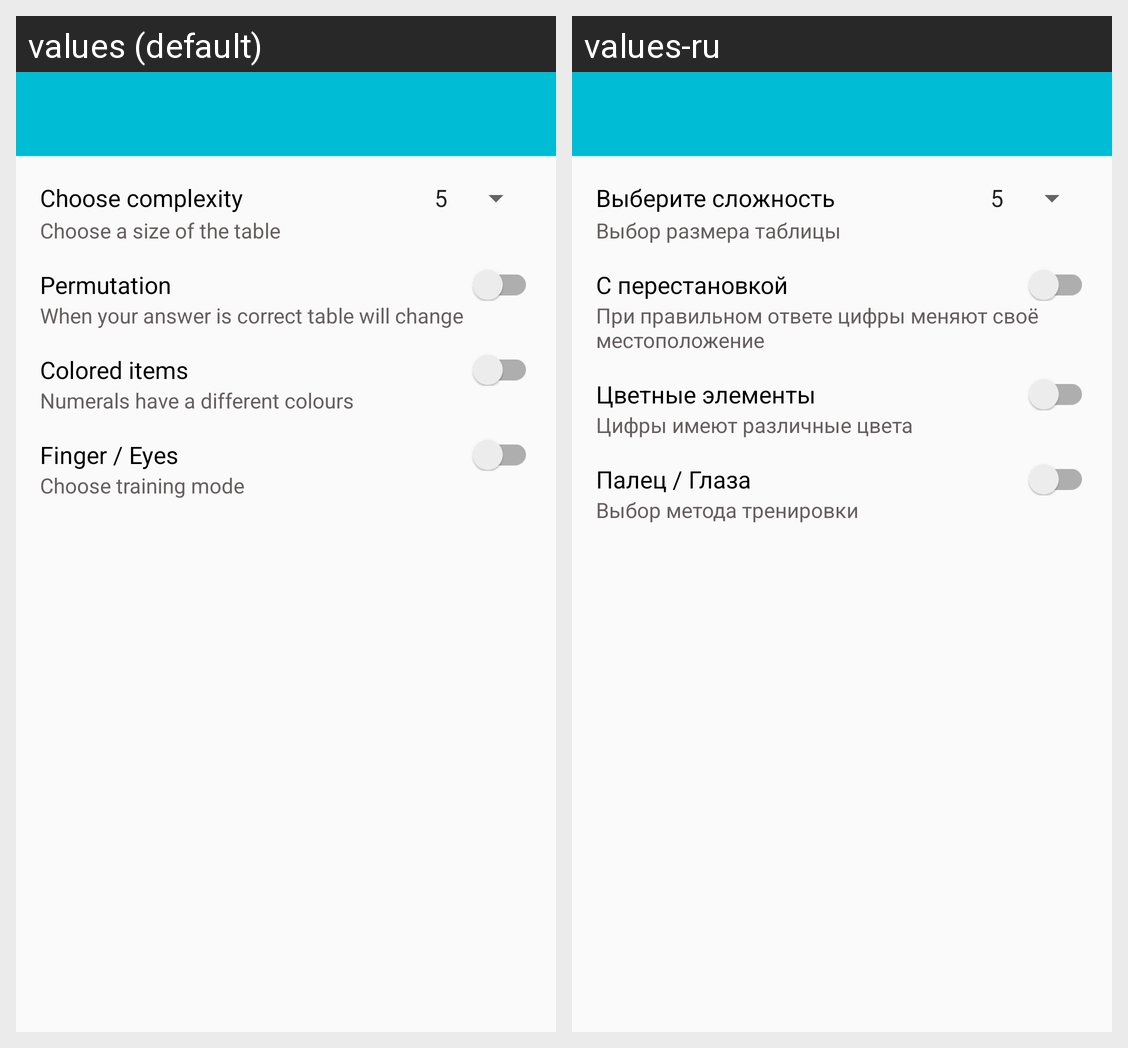

Here is an Android app screen in its default locale and in the app's own translations. Write out the translated-string differences for the strings that appear on this screen.
Android screen res/layout/shulte_settings_activity.xml rendered under 2 locales, left to right: values (default), values-ru. Device: Nexus 5 (rendered at 1080×1920; each locale shown at half size, 540×960, under a caption strip naming it); theme AppTheme.
Strings drawn on this screen, with the default value and each locale's value (text and hints the layout hard-codes, and strings that could not be matched under every locale, appear in the picture but are not listed):

choose_complexity
  values: Choose complexity
  values-ru: Выберите сложность

shulte_settings_complexity_description
  values: Choose a size of the table
  values-ru: Выбор размера таблицы

permutation
  values: Permutation
  values-ru: С перестановкой

shulte_settings_permutation_description
  values: When your answer is correct table will change
  values-ru: При правильном ответе цифры меняют своё местоположение

colored_items
  values: Colored items
  values-ru: Цветные элементы

shulte_settings_colored_description
  values: Numerals have a different colours
  values-ru: Цифры имеют различные цвета

shulte_settings_input_type
  values: Finger / Eyes
  values-ru: Палец / Глаза

shulte_settings_eyes_mode_description
  values: Choose training mode
  values-ru: Выбор метода тренировки
